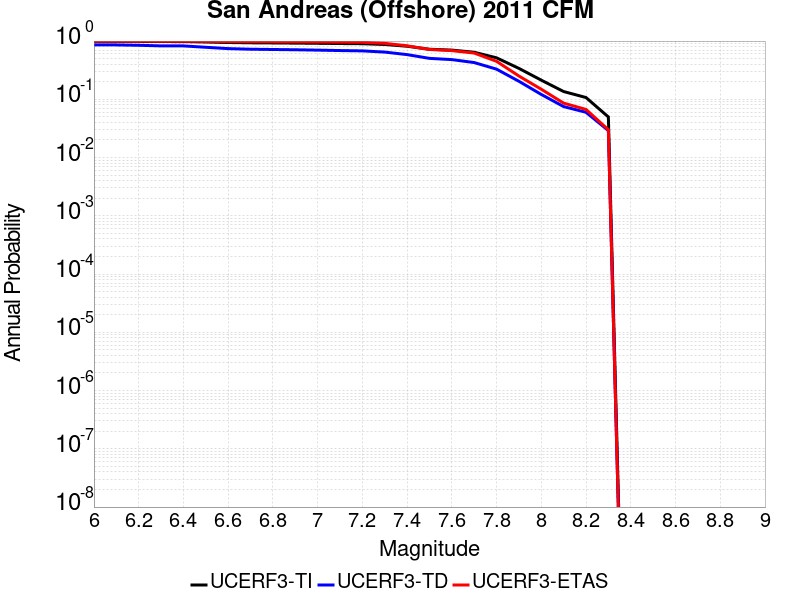

Data behind this chart, as committed beside it:
Magnitude, UCERF3-TI Prob, UCERF3-TD Prob, UCERF3-ETAS Prob
6.0, 0.9884, 0.8583, 0.997
6.1, 0.9884, 0.8583, 0.997
6.2, 0.9858, 0.8461, 0.996
6.3, 0.9806, 0.8265, 0.994
6.4, 0.9803, 0.8257, 0.994
6.5, 0.9642, 0.7822, 0.989
6.6, 0.9442, 0.7419, 0.98
6.7, 0.9335, 0.7245, 0.974
6.8, 0.9282, 0.7167, 0.971
6.9, 0.9225, 0.709, 0.967
7.0, 0.9154, 0.6989, 0.965
7.1, 0.9069, 0.6872, 0.959
7.2, 0.9006, 0.6784, 0.952
7.3, 0.8736, 0.6469, 0.915
7.4, 0.815, 0.5854, 0.829
7.5, 0.7237, 0.5047, 0.717
7.6, 0.6998, 0.4805, 0.685
7.7, 0.6426, 0.4276, 0.622
7.8, 0.5157, 0.3295, 0.449
7.9, 0.3397, 0.204, 0.251
8.0, 0.2133, 0.1212, 0.149
8.1, 0.136, 0.07504, 0.086
8.2, 0.1073, 0.05988, 0.067
8.3, 0.04978, 0.02906, 0.03
